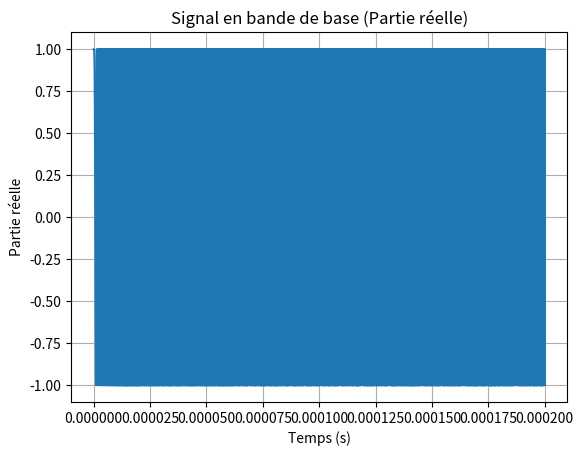
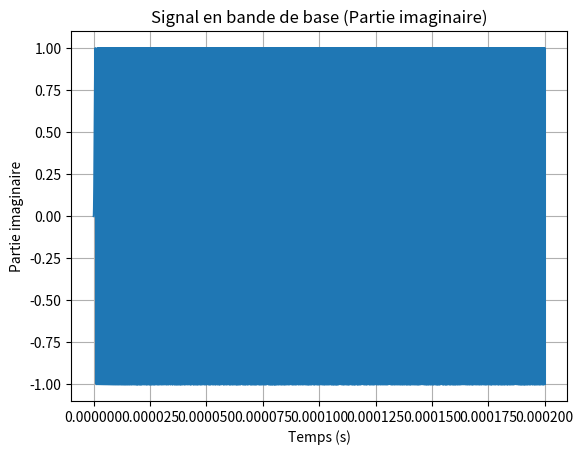
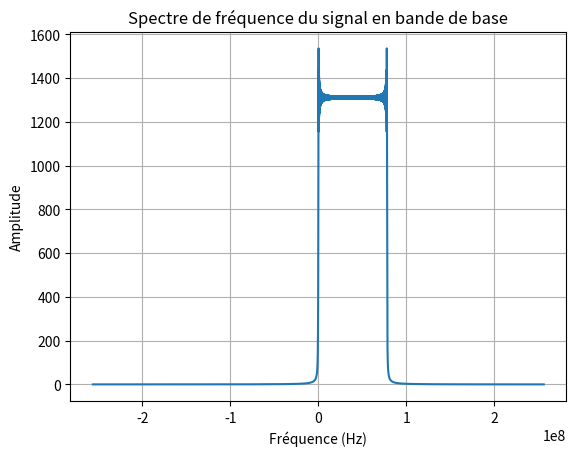

The matplotlib source for these figures, in order:
import numpy as np
import matplotlib.pyplot as plt

# Paramètres du chirp
B = 200e6  # Plage de fréquence en Hz
T = 0.2e-3  # Durée du chirp en secondes
F = 512e6  # Fréquence d'échantillonnage en Hz
num_samples = 2 ** 18  # Nombre d'échantillons

# Calcul de la pente β
beta = B / T

# Créez un vecteur de temps couvrant la durée du chirp
t = np.linspace(0, T, num_samples, endpoint=False)

# Calcul de la fréquence instantanée
fi = beta * t

# Calcul de la phase instantanée
phi_i = np.pi * beta * t ** 2

# Génére le signal en bande de base e^{jϕi(t)}
baseband_signal = np.exp(1j * phi_i)

# visualiser le signal en bande de base
plt.figure(1)
plt.plot(t, np.real(baseband_signal))
plt.xlabel('Temps (s)')
plt.ylabel('Partie réelle')
plt.title('Signal en bande de base (Partie réelle)')
plt.grid()
plt.show()

#  partie imaginaire
plt.figure(2)
plt.plot(t, np.imag(baseband_signal))
plt.xlabel('Temps (s)')
plt.ylabel('Partie imaginaire')
plt.title('Signal en bande de base (Partie imaginaire)')
plt.grid()
plt.show()

# Calcul de la transformée de Fourier

fft_result = np.fft.fftshift(np.fft.fft(baseband_signal))
# np.fft.fft(baseband_signal) :
# Cette partie calcule la transformée de Fourier du signal en bande de base (baseband_signal).
# La fonction np.fft.fft() effectue la transformation de Fourier discrète.
# Elle prend en entrée le signal que à transformer.

freq_range = np.fft.fftshift(np.fft.fftfreq(num_samples, 1/F))
# np.fft.fftfreq(num_samples, 1/F) génère un vecteur de fréquences
# qui couvre la plage des fréquences allant de -F/2 à F/2.
# Cela signifie que les fréquences négatives sont représentées, ainsi que les fréquences positives,
# et que zéro est au centre de ce vecteur.

# Amplitude du signal en bande de base dans le domaine de la fréquence
amplitude = np.abs(fft_result)

# afficher le spectre de fréquence
plt.figure(3)
plt.plot(freq_range, amplitude)
plt.xlabel('Fréquence (Hz)')
plt.ylabel('Amplitude')
plt.title('Spectre de fréquence du signal en bande de base')
plt.grid()
plt.show()

# Pour déduire la largeur de bande, il faut trouver la fréquence à la moitié de l'amplitude maximale
max_amplitude = np.max(amplitude)
half_max_amplitude = max_amplitude / 2

# Trouver les indices où l'amplitude est proche de la moitié de l'amplitude maximale
indices = np.where(amplitude >= half_max_amplitude)

# Les fréquences correspondant à ces indices donnent la largeur de bande
bandwidth = freq_range[indices[-1]] - freq_range[indices[0]]
bandwidth_value = bandwidth[0]  # Extraction de la valeur de la largeur de bande
print("Largeur de bande du signal FMCW en bande de base : {:.2f} Hz".format(bandwidth_value))

